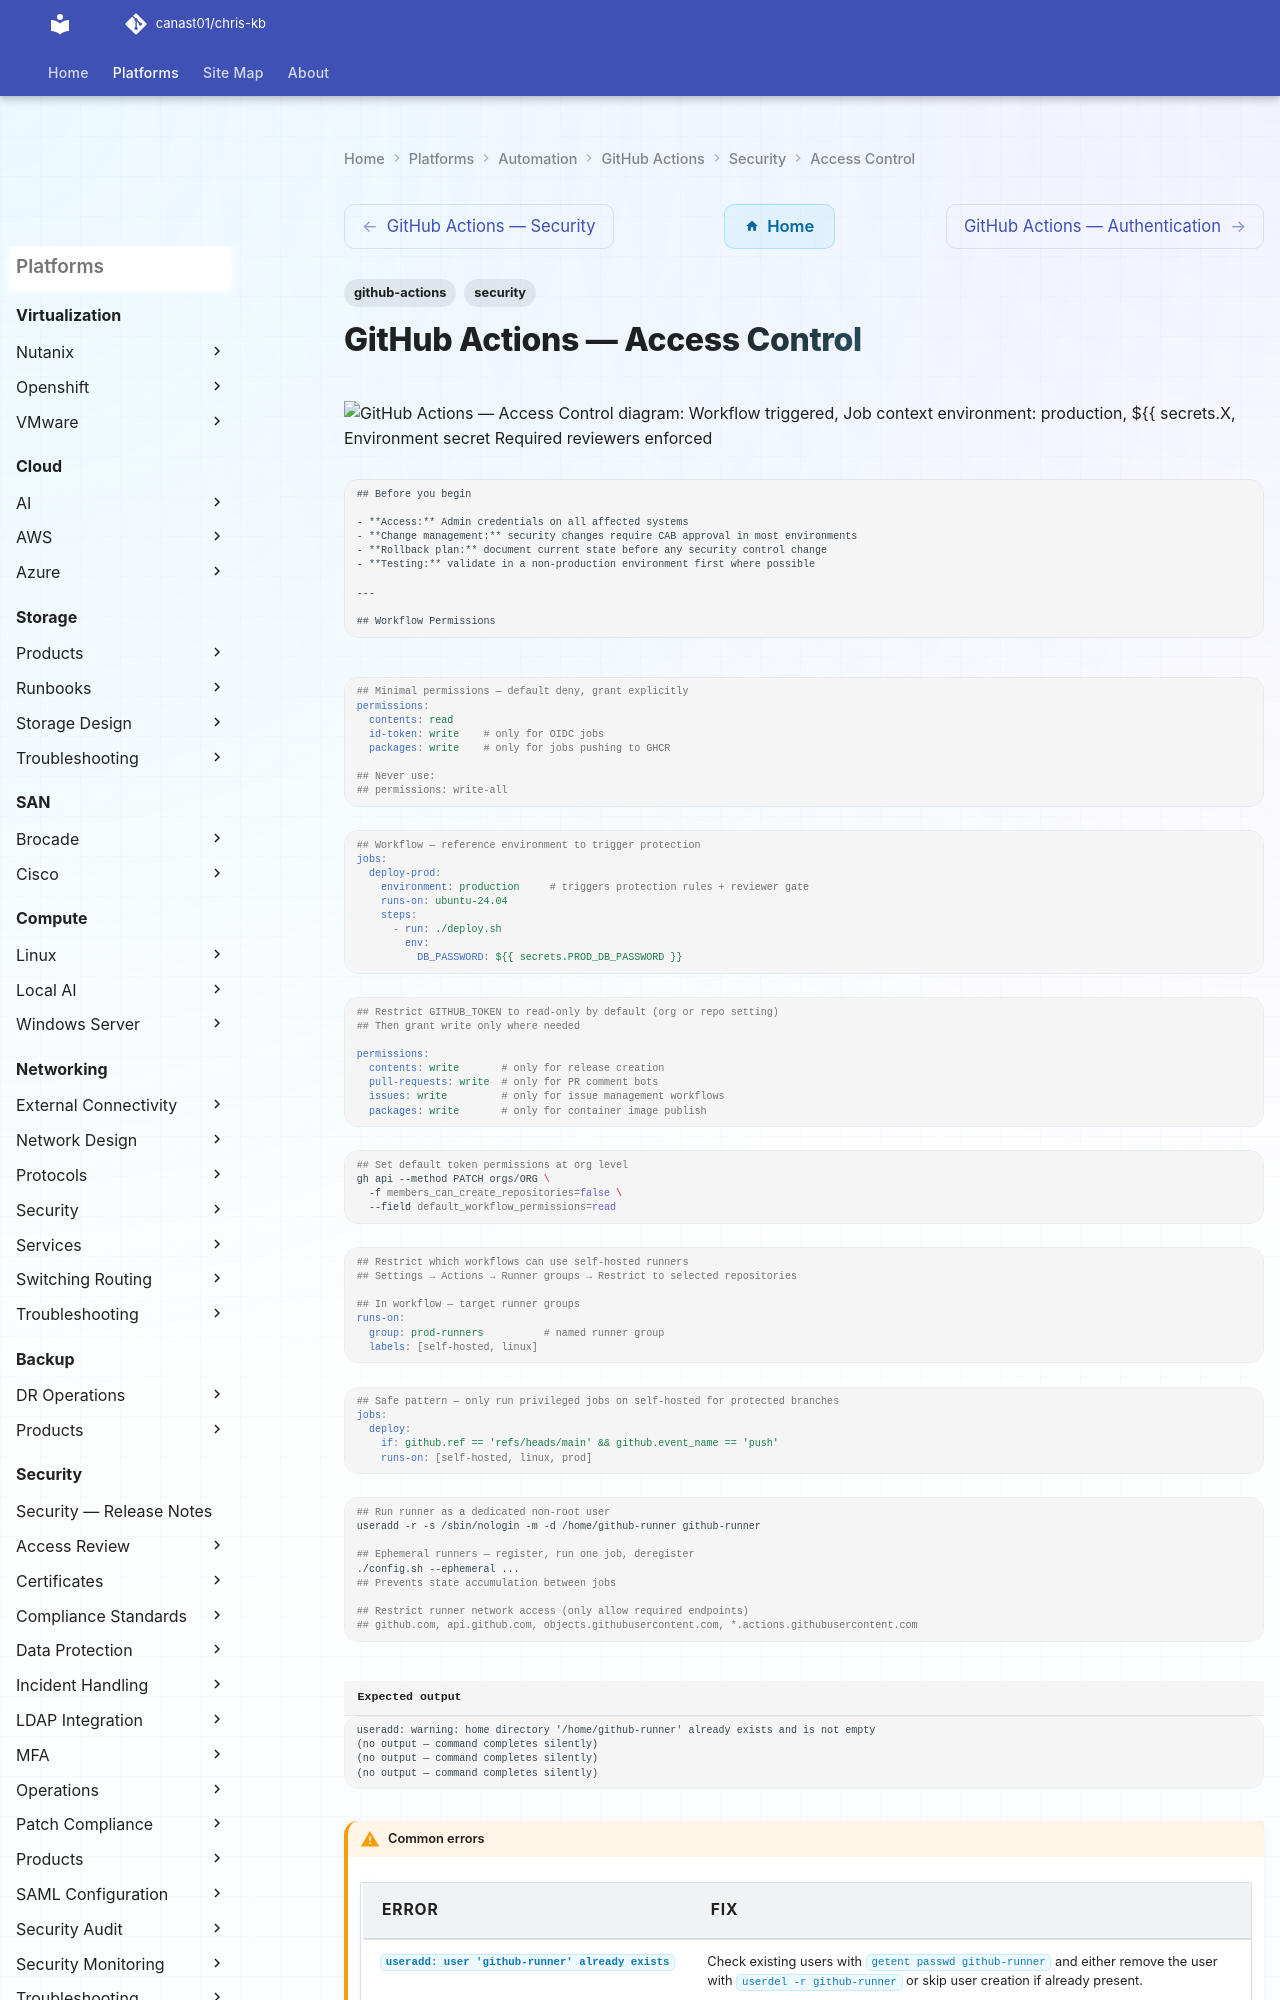

repository: canast01/chris-kb · page: automation/github-actions/security/access-control/index.html · generator: mkdocs

---
tags:
  - github-actions
  - security
---
# GitHub Actions — Access Control

```d2
direction: right

wfTrigger: "Workflow triggered" {shape: rectangle}
jobCtx: "Job context\nenvironment: production" {shape: rectangle}
secretCtx: "\${{ secrets.X }}" {shape: rectangle}
envSecret: "Environment secret\nRequired reviewers enforced" {shape: rectangle}
repoSecret: "Repository secret\nAll workflows in repo" {shape: rectangle}
orgSecret: "Organisation secret\nGranted repos only" {shape: rectangle}
step: "Step — value masked as *** in logs" {shape: rectangle}

wfTrigger -> jobCtx
jobCtx -> secretCtx
envSecret -> secretCtx
repoSecret -> secretCtx
orgSecret -> secretCtx
secretCtx -> step
```

```text

## Before you begin

- **Access:** Admin credentials on all affected systems
- **Change management:** security changes require CAB approval in most environments
- **Rollback plan:** document current state before any security control change
- **Testing:** validate in a non-production environment first where possible

---

## Workflow Permissions

```

```yaml
## Minimal permissions — default deny, grant explicitly
permissions:
  contents: read
  id-token: write    # only for OIDC jobs
  packages: write    # only for jobs pushing to GHCR

## Never use:
## permissions: write-all
```
```yaml
## Workflow — reference environment to trigger protection
jobs:
  deploy-prod:
    environment: production     # triggers protection rules + reviewer gate
    runs-on: ubuntu-24.04
    steps:
      - run: ./deploy.sh
        env:
          DB_PASSWORD: ${{ secrets.PROD_DB_PASSWORD }}
```
```yaml
## Restrict GITHUB_TOKEN to read-only by default (org or repo setting)
## Then grant write only where needed

permissions:
  contents: write       # only for release creation
  pull-requests: write  # only for PR comment bots
  issues: write         # only for issue management workflows
  packages: write       # only for container image publish
```
```bash
## Set default token permissions at org level
gh api --method PATCH orgs/ORG \
  -f members_can_create_repositories=false \
  --field default_workflow_permissions=read
```
```yaml
## Restrict which workflows can use self-hosted runners
## Settings → Actions → Runner groups → Restrict to selected repositories

## In workflow — target runner groups
runs-on:
  group: prod-runners          # named runner group
  labels: [self-hosted, linux]
```
```yaml
## Safe pattern — only run privileged jobs on self-hosted for protected branches
jobs:
  deploy:
    if: github.ref == 'refs/heads/main' && github.event_name == 'push'
    runs-on: [self-hosted, linux, prod]
```
```bash
## Run runner as a dedicated non-root user
useradd -r -s /sbin/nologin -m -d /home/github-runner github-runner

## Ephemeral runners — register, run one job, deregister
./config.sh --ephemeral ...
## Prevents state accumulation between jobs
